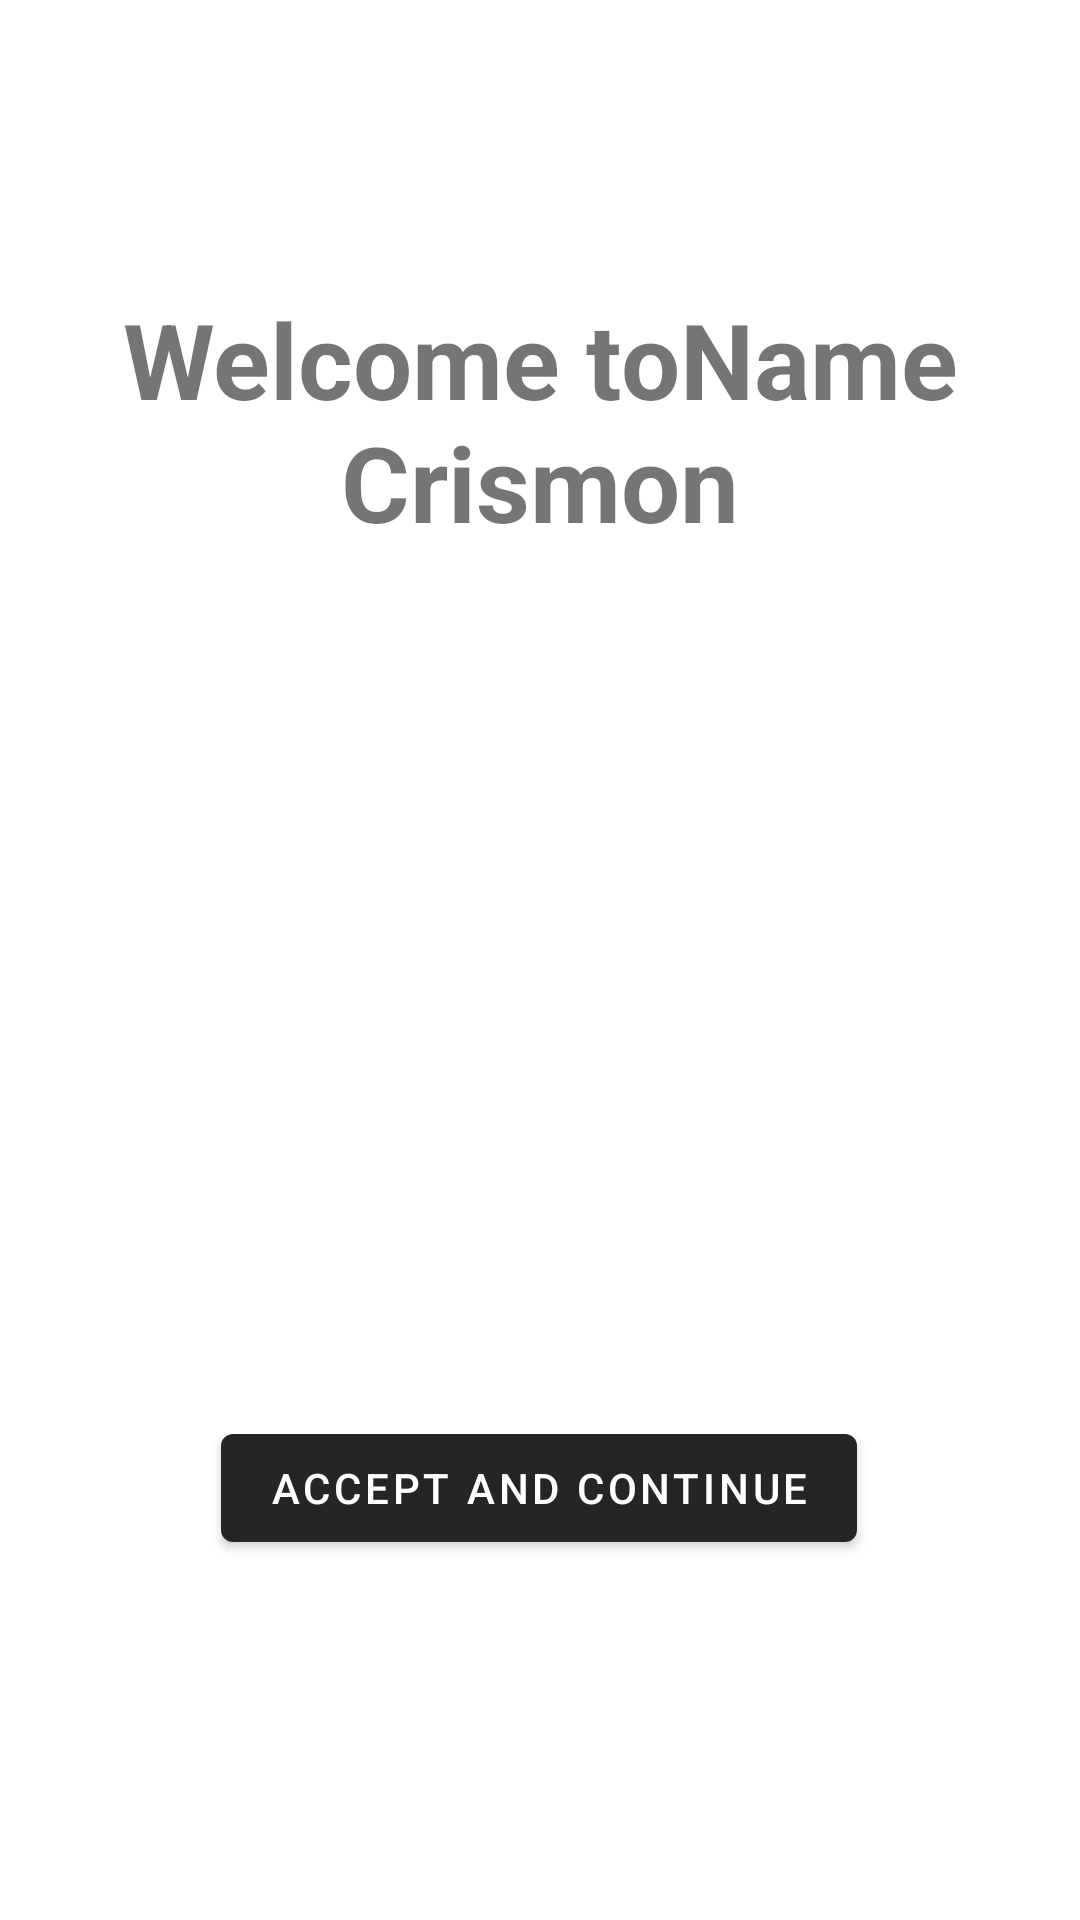

Write the Android layout XML for this screen, with the resource values it uses.
<!-- AndroidManifest.xml: application theme Theme.Crimson -->
<!-- res/layout/activity_registration_main.xml -->
<?xml version="1.0" encoding="utf-8"?>
<androidx.constraintlayout.widget.ConstraintLayout xmlns:android="http://schemas.android.com/apk/res/android"
    xmlns:app="http://schemas.android.com/apk/res-auto"
    xmlns:tools="http://schemas.android.com/tools"
    android:layout_width="match_parent"
    android:layout_height="match_parent"
    tools:context=".Registration.Registration_Main">

    <TextView
        android:id="@+id/textView"
        android:layout_width="wrap_content"
        android:layout_height="wrap_content"
        android:text="Welcome toName Crismon"
        android:textSize="35sp"
        android:textStyle="bold"
        android:gravity="center"
        app:layout_constraintBottom_toTopOf="@+id/imageView"
        app:layout_constraintEnd_toEndOf="parent"
        app:layout_constraintStart_toStartOf="parent"
        app:layout_constraintTop_toTopOf="parent" />

    <Button
        android:id="@+id/Registration_Main_Button_Accept"
        android:layout_width="wrap_content"
        android:layout_height="wrap_content"
        android:layout_marginBottom="120dp"
        android:text="Accept and Continue"
        app:layout_constraintBottom_toBottomOf="parent"
        app:layout_constraintEnd_toEndOf="parent"
        app:layout_constraintHorizontal_bias="0.498"
        app:layout_constraintStart_toStartOf="parent" />

    <ImageView
        android:id="@+id/imageView"
        android:layout_width="wrap_content"
        android:layout_height="wrap_content"
        android:layout_marginBottom="192dp"
        android:src="@drawable/ic_launcher_foreground"
        app:layout_constraintBottom_toTopOf="@+id/Registration_Main_Button_Accept"
        app:layout_constraintEnd_toEndOf="parent"
        app:layout_constraintHorizontal_bias="0.498"
        app:layout_constraintStart_toStartOf="parent" />
</androidx.constraintlayout.widget.ConstraintLayout>
<!-- resources referenced by this layout -->
<resources>
  <style name="Theme.Crimson" parent="Theme.MaterialComponents.DayNight.DarkActionBar">
          
          <item name="colorPrimary">#252525</item>
          <item name="colorPrimaryVariant">#000000</item>
          <item name="colorOnPrimary">@color/white</item>
          
          <item name="colorSecondary">@color/teal_200</item>
          <item name="colorSecondaryVariant">@color/teal_700</item>
          <item name="colorOnSecondary">#3E3E3E</item>
          
          <item name="android:statusBarColor" tools:targetApi="l">?attr/colorPrimaryVariant</item>
          
  
          <item name="android:windowContentTransitions">true</item>
      </style>
  <!-- not gathered from this repository: default colours our renderer supplied (Android Studio template values) -->
  <color name="teal_200">#FF03DAC5</color>
  <color name="teal_700">#FF018786</color>
  <color name="white">#FFFFFFFF</color>
</resources>
